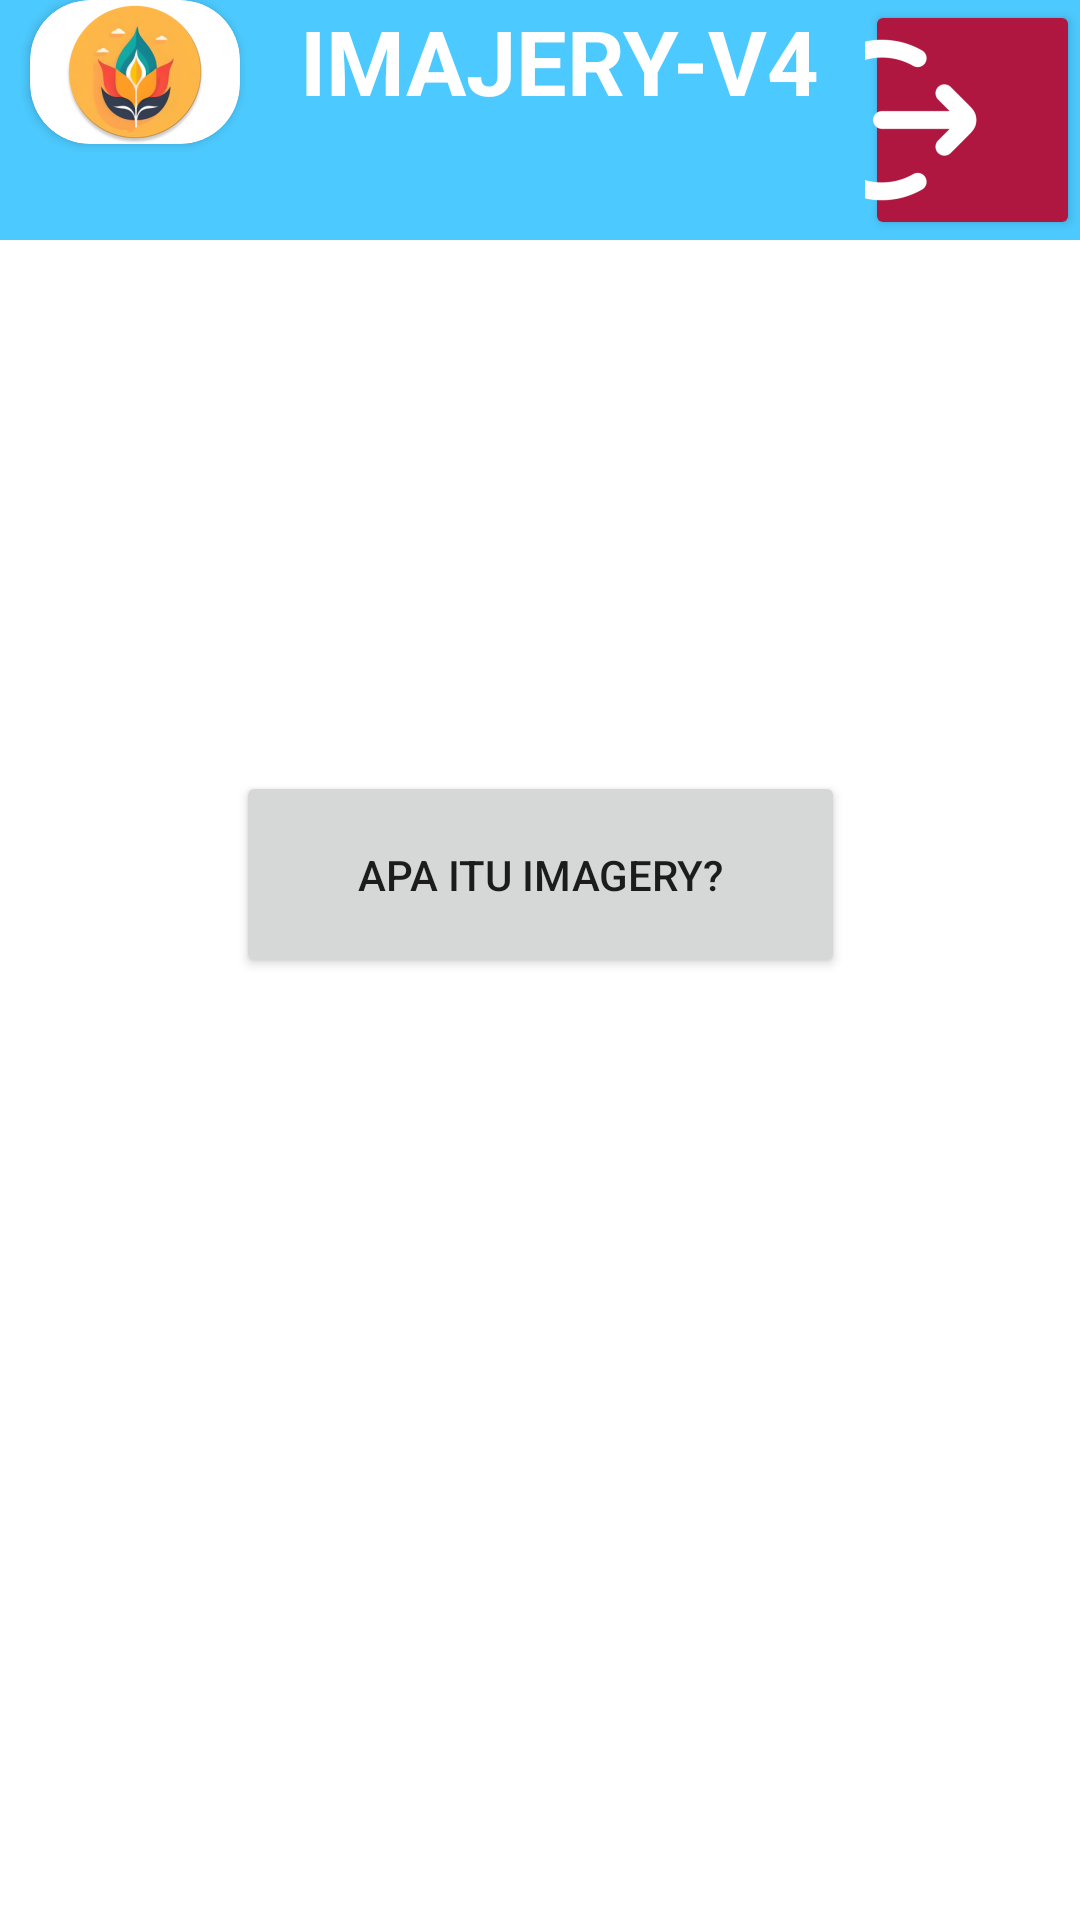

Here is an Android app screen rendered from its layout file. Give the layout XML and the strings, colors and styles it references.
<!-- AndroidManifest.xml: application theme Theme.IMAJERYV4 -->
<!-- res/layout/fragment_dashboard.xml -->
<?xml version="1.0" encoding="utf-8"?>
<androidx.constraintlayout.widget.ConstraintLayout xmlns:android="http://schemas.android.com/apk/res/android"
    xmlns:app="http://schemas.android.com/apk/res-auto"
    xmlns:tools="http://schemas.android.com/tools"
    android:layout_width="match_parent"
    android:layout_height="match_parent"
    tools:context=".ui.dashboard.DashboardFragment">


    <LinearLayout
        android:id="@+id/header_dashboard"
        android:layout_width="match_parent"
        android:layout_height="80dp"
        android:orientation="horizontal"
        android:background="@color/c2"
        app:layout_constraintBottom_toBottomOf="parent"
        app:layout_constraintEnd_toEndOf="parent"
        app:layout_constraintHorizontal_bias="0.0"
        app:layout_constraintStart_toStartOf="parent"
        app:layout_constraintTop_toTopOf="parent"
        app:layout_constraintVertical_bias="0.0">

        <androidx.cardview.widget.CardView
            android:layout_width="wrap_content"
            android:layout_height="wrap_content"
            app:cardCornerRadius="20dp"
            android:layout_marginStart="10dp">
            <ImageView
                android:layout_width="70dp"
                android:layout_height="match_parent"
                android:src="@mipmap/ic_logo_round" />
        </androidx.cardview.widget.CardView>

        <TextView
            android:layout_width="wrap_content"
            android:layout_height="match_parent"
            android:layout_marginStart="20dp"
            android:text="@string/app_name"
            android:textSize="30sp"
            android:textColor="@color/white"
            android:textStyle="bold"
            android:layout_marginEnd="15dp"/>

        <Button
            android:id="@+id/btn_dashboard_logout"
            android:layout_width="wrap_content"
            android:layout_height="match_parent"
            android:backgroundTint="@color/danger2"
            android:drawableEnd="@mipmap/ic_out_default_foreground"
            android:drawablePadding="20dp"
            android:drawableTint="@color/white"
            android:textAlignment="textStart"
            app:layout_constraintBottom_toBottomOf="parent"
            app:layout_constraintEnd_toEndOf="parent"
            app:layout_constraintHorizontal_bias="0.919"
            app:layout_constraintStart_toStartOf="parent"
            app:layout_constraintTop_toBottomOf="@id/text_dashboard"
            app:layout_constraintVertical_bias="0.7" />

    </LinearLayout>

    <TextView
        android:id="@+id/text_dashboard"
        android:layout_width="match_parent"
        android:layout_height="wrap_content"
        android:layout_marginTop="8dp"
        android:textAlignment="center"
        android:textSize="20sp"
        app:layout_constraintBottom_toBottomOf="parent"
        app:layout_constraintTop_toBottomOf="@id/header_dashboard"
        app:layout_constraintVertical_bias="0.084"
        tools:layout_editor_absoluteX="0dp" />

    <Button
        android:id="@+id/btn_dashboard_about"
        android:layout_width="203dp"
        android:layout_height="69dp"
        android:text="Apa itu IMAGERY?"
        app:layout_constraintBottom_toBottomOf="parent"
        app:layout_constraintEnd_toEndOf="parent"
        app:layout_constraintStart_toStartOf="parent"
        app:layout_constraintTop_toBottomOf="@id/text_dashboard"
        app:layout_constraintVertical_bias="0.238" />

</androidx.constraintlayout.widget.ConstraintLayout>
<!-- resources referenced by this layout -->
<resources>
  <color name="c2">#4CC9FE</color>
  <color name="danger2">#AF1740</color>
  <color name="white">#FFFFFFFF</color>
  <!-- mipmap ic_logo_round: webp bitmap (mipmap-hdpi, 6370 bytes) -->
  <!-- mipmap ic_out_default_foreground: webp bitmap (mipmap-hdpi, 884 bytes) -->
  <string name="app_name">IMAJERY-V4</string>
  <style name="Theme.IMAJERYV4" parent="Theme.MaterialComponents.Light.NoActionBar">
          
          <item name="colorPrimary">@color/purple_500</item>
          <item name="colorPrimaryVariant">@color/purple_700</item>
          <item name="colorOnPrimary">@color/white</item>
          
          <item name="colorSecondary">@color/teal_200</item>
          <item name="colorSecondaryVariant">@color/teal_700</item>
          <item name="colorOnSecondary">@color/black</item>
          
          <item name="android:statusBarColor">?attr/colorPrimaryVariant</item>
          
      </style>
  <color name="purple_500">#FF6200EE</color>
  <color name="purple_700">#FF3700B3</color>
  <color name="teal_200">#FF03DAC5</color>
  <color name="teal_700">#FF018786</color>
  <color name="black">#FF000000</color>
</resources>
